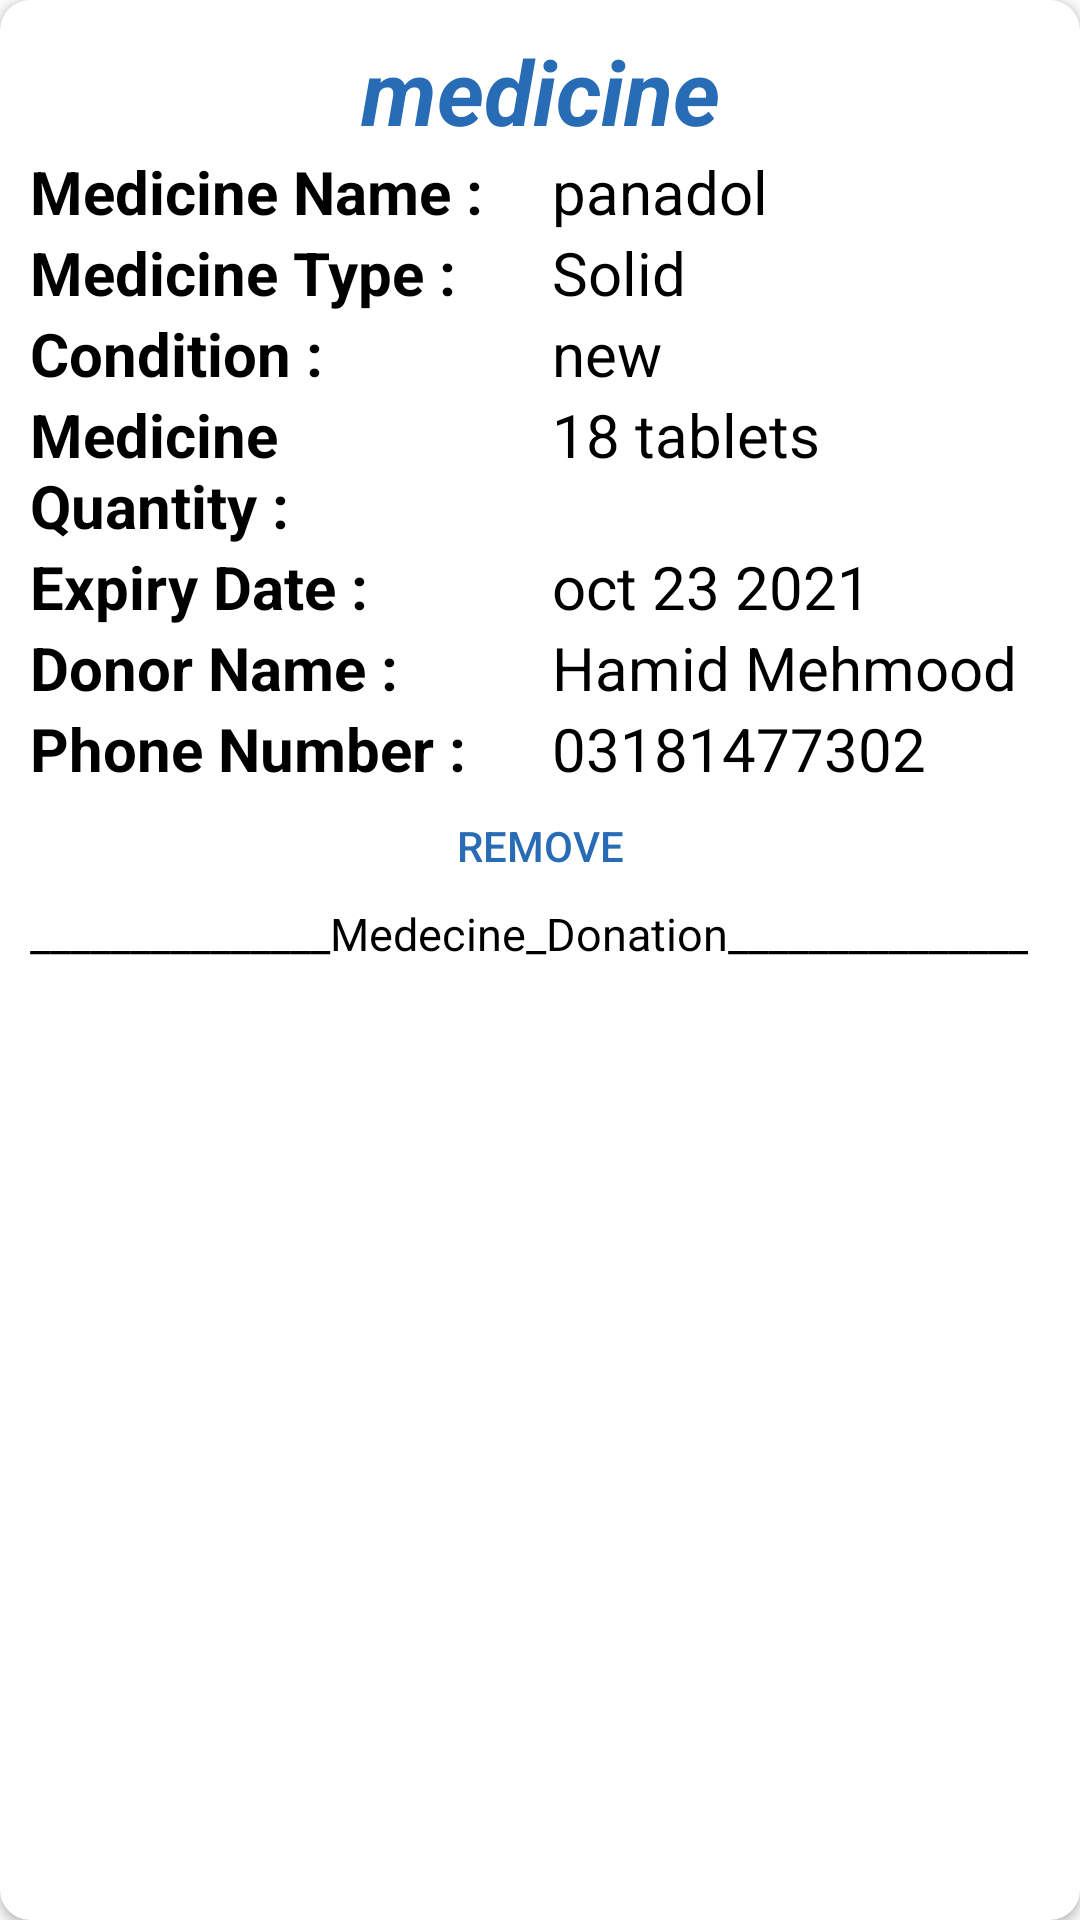

Here is an Android app screen rendered from its layout file. Give the layout XML and the strings, colors and styles it references.
<!-- AndroidManifest.xml: application theme Theme.Mnat -->
<!-- res/layout/item.xml -->
<?xml version="1.0" encoding="utf-8"?>
<androidx.cardview.widget.CardView xmlns:android="http://schemas.android.com/apk/res/android"
    android:layout_width="match_parent"
    android:layout_height="wrap_content"
    xmlns:app="http://schemas.android.com/apk/res-auto"
    android:elevation="8dp"
    android:padding="10dp"
    app:cardCornerRadius="10dp"
    android:orientation="vertical"
    android:layout_margin="10dp"
    android:background="@drawable/custom_edittext2"
   >
    <LinearLayout
        android:layout_width="match_parent"
        android:layout_height="wrap_content"
        android:orientation="vertical"
        android:padding="10dp"
        android:background="@drawable/custom_edittext2">
<TextView
    android:layout_width="match_parent"
    android:layout_height="wrap_content"
    android:text="medicine"
    android:textStyle="bold|italic"
    android:textSize="30sp"
    android:id="@+id/uppermedname"
    android:textColor="#286cb5"
    android:layout_gravity="center_horizontal"
    android:gravity="center_horizontal"
    />
        <LinearLayout
            android:layout_width="match_parent"
            android:layout_height="wrap_content"
            android:layout_gravity="center_vertical"
            android:orientation="horizontal"
            android:gravity="center_horizontal">

            <TextView
                android:layout_width="0dp"
                android:layout_height="wrap_content"
                android:text="Medicine Name :"
                android:textColor="@color/black"
                android:textSize="20sp"
                android:textStyle="bold"
                android:layout_weight="1"/>

            <TextView
                android:id="@+id/medName"
                android:layout_width="0dp"
                android:layout_height="wrap_content"
                android:layout_marginLeft="8dp"
                android:text="panadol"
                android:textColor="@color/black"
                android:textSize="20sp"
                android:layout_weight="1"/>

        </LinearLayout>

        <LinearLayout
            android:layout_width="match_parent"
            android:layout_height="wrap_content"
            android:layout_gravity="center_vertical"
            android:orientation="horizontal"
            android:gravity="center_horizontal">

            <TextView
                android:layout_width="0dp"
                android:layout_height="wrap_content"
                android:text="Medicine Type :"
                android:textColor="@color/black"
                android:textSize="20sp"
                android:textStyle="bold"
                android:layout_weight="1"/>

            <TextView
                android:id="@+id/tvmedtype"
                android:layout_width="0dp"
                android:layout_height="wrap_content"
                android:layout_marginLeft="8dp"
                android:text="Solid"
                android:textColor="@color/black"
                android:textSize="20sp"
                android:layout_weight="1"/>

        </LinearLayout>

        <LinearLayout
            android:layout_width="match_parent"
            android:layout_height="wrap_content"
            android:layout_gravity="center_vertical"
            android:orientation="horizontal"
            android:gravity="center_horizontal">

            <TextView
                android:layout_width="0dp"
                android:layout_height="wrap_content"
                android:text="Condition :"
                android:textColor="@color/black"
                android:textSize="20sp"
                android:textStyle="bold"
                android:layout_weight="1"/>

            <TextView
                android:id="@+id/tvcondition"
                android:layout_width="0dp"
                android:layout_height="wrap_content"
                android:layout_marginLeft="8dp"
                android:text="new"
                android:textColor="@color/black"
                android:textSize="20sp"
                android:layout_weight="1"/>

        </LinearLayout>

        <LinearLayout
            android:layout_width="match_parent"
            android:layout_height="wrap_content"
            android:layout_gravity="center_vertical"
            android:orientation="horizontal"
            android:gravity="center_horizontal">

            <TextView
                android:layout_width="0dp"
                android:layout_height="wrap_content"
                android:text="Medicine Quantity :"
                android:textColor="@color/black"
                android:textSize="20sp"
                android:textStyle="bold"
                android:layout_weight="1"/>

            <TextView
                android:id="@+id/tvquantity"
                android:layout_width="0dp"
                android:layout_height="wrap_content"
                android:layout_marginLeft="8dp"
                android:text="18 tablets"
                android:textColor="@color/black"
                android:textSize="20sp"
                android:layout_weight="1"/>

        </LinearLayout>

        <LinearLayout
            android:layout_width="match_parent"
            android:layout_height="wrap_content"
            android:layout_gravity="center_vertical"
            android:orientation="horizontal">

            <TextView

                android:layout_width="0dp"
                android:layout_height="wrap_content"
                android:text="Expiry Date :"
                android:textColor="@color/black"
                android:textSize="20sp"
                android:textStyle="bold"
                android:layout_weight="1"/>

            <TextView
                android:id="@+id/tvexpiry"
                android:layout_width="0dp"
                android:layout_height="wrap_content"
                android:layout_marginLeft="8dp"
                android:text="oct 23 2021"
                android:textColor="@color/black"
                android:textSize="20sp"
                android:layout_weight="1"/>

        </LinearLayout>

        <LinearLayout
            android:layout_width="match_parent"
            android:layout_height="wrap_content"
            android:layout_gravity="center_vertical"
            android:orientation="horizontal"
            android:gravity="center_horizontal">

            <TextView
                android:layout_width="0dp"
                android:layout_height="wrap_content"
                android:text="Donor Name :"
                android:textColor="@color/black"
                android:textSize="20sp"
                android:textStyle="bold"
                android:layout_weight="1"/>

            <TextView
                android:id="@+id/tvdonorname"
                android:layout_width="0dp"
                android:layout_height="wrap_content"
                android:layout_marginLeft="8dp"
                android:text="Hamid Mehmood"
                android:textColor="@color/black"
                android:textSize="20sp"
                android:layout_weight="1"/>

        </LinearLayout>

        <LinearLayout
            android:layout_width="match_parent"
            android:layout_height="wrap_content"
            android:layout_gravity="center_vertical"
            android:orientation="horizontal">

            <TextView
                android:layout_width="0dp"
                android:layout_height="wrap_content"
                android:text="Phone Number :"
                android:textColor="@color/black"
                android:textSize="20sp"
                android:textStyle="bold"
                android:layout_weight="1"/>

            <TextView
                android:id="@+id/tvphno"
                android:layout_width="0dp"
                android:layout_height="wrap_content"
                android:layout_marginLeft="8dp"
                android:text="03181477302"
                android:textColor="@color/black"
                android:textSize="20sp"
                android:layout_weight="1"/>

        </LinearLayout>

        <Button
            android:id="@+id/btnremove"
            android:layout_width="wrap_content"
            android:layout_height="38dp"
            android:layout_gravity="center"
            android:background="@drawable/custom_edittext2"
            android:text="Remove"
            android:textColor="#286cb5" />
        <TextView
            android:layout_width="wrap_content"
            android:layout_height="wrap_content"
            android:text="_______________Medecine_Donation_______________"
            android:textColor="@color/black"
            android:textSize="15sp"
            />
    </LinearLayout>
</androidx.cardview.widget.CardView>
<!-- resources referenced by this layout -->
<resources>
  <color name="black">#FF000000</color>
  <style name="Theme.Mnat" parent="Theme.AppCompat.DayNight.DarkActionBar">
          
          <item name="colorPrimary">@color/purple_500</item>
          <item name="colorPrimaryVariant">@color/purple_700</item>
          <item name="colorOnPrimary">@color/white</item>
          
          <item name="colorSecondary">@color/teal_200</item>
          <item name="colorSecondaryVariant">@color/teal_700</item>
          <item name="colorOnSecondary">@color/black</item>
  
          
          <item name="android:statusBarColor" tools:targetApi="l">?attr/colorPrimaryVariant</item>
          
      </style>
  <color name="purple_500">#FF6200EE</color>
  <color name="purple_700">#FF3700B3</color>
  <color name="white">#FFFFFFFF</color>
  <color name="teal_200">#FF03DAC5</color>
  <color name="teal_700">#FF018786</color>
</resources>
